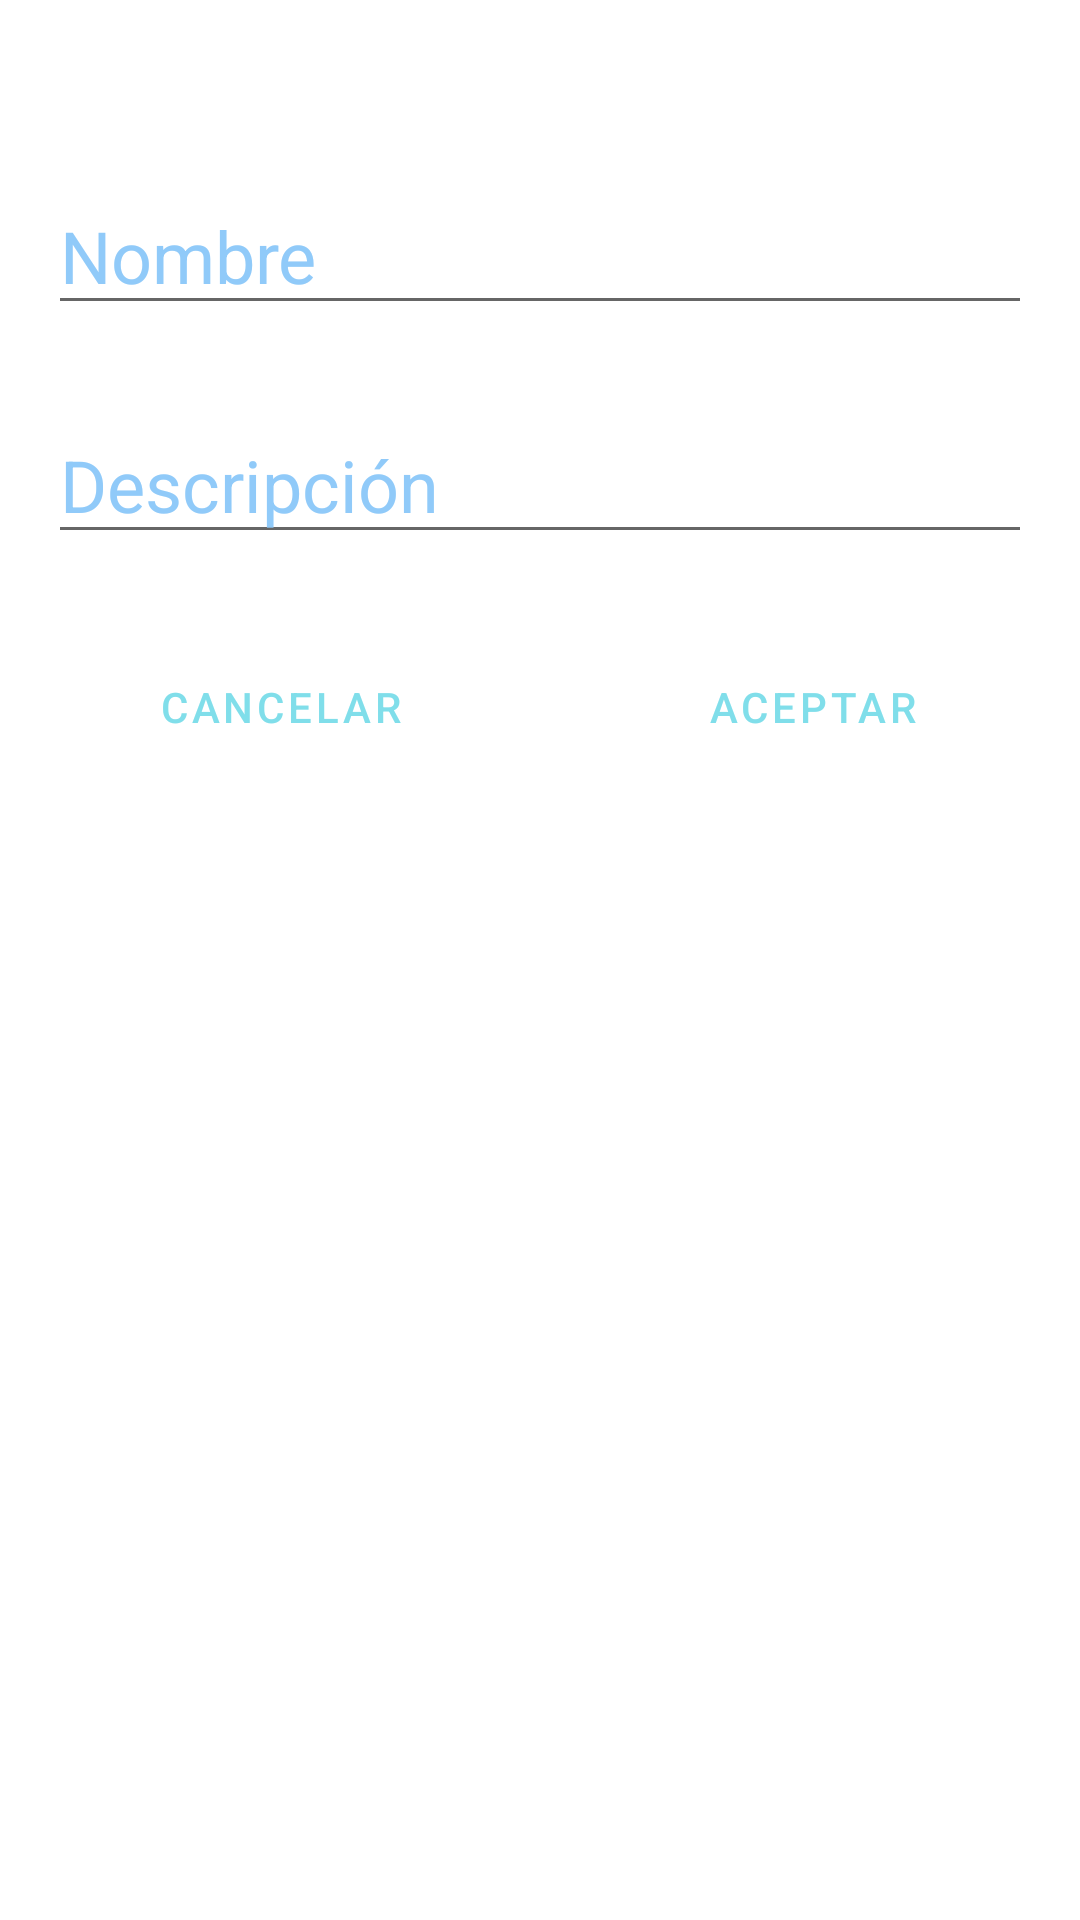

Layout XML and referenced resources for this Android screen:
<!-- AndroidManifest.xml: application theme Theme.TheClimbingPlan -->
<!-- res/layout/activity_crear_categoria.xml -->
<?xml version="1.0" encoding="utf-8"?>
<androidx.constraintlayout.widget.ConstraintLayout xmlns:android="http://schemas.android.com/apk/res/android"
    xmlns:app="http://schemas.android.com/apk/res-auto"
    xmlns:tools="http://schemas.android.com/tools"
    android:layout_width="match_parent"
    android:layout_height="match_parent"
    android:background="@drawable/fondocolor"
    tools:context=".Activities.CrearCategoria">

    <LinearLayout
        android:id="@+id/linearLayout5"
        android:layout_width="0dp"
        android:layout_height="0dp"
        android:layout_marginStart="16dp"
        android:layout_marginTop="32dp"
        android:layout_marginEnd="16dp"
        android:layout_marginBottom="32dp"
        android:orientation="vertical"
        app:layout_constraintBottom_toBottomOf="parent"
        app:layout_constraintEnd_toEndOf="parent"
        app:layout_constraintStart_toStartOf="parent"
        app:layout_constraintTop_toTopOf="parent">

        <EditText
            android:id="@+id/etNombreCategoria"
            style="@style/MyEditText"
            android:layout_width="match_parent"
            android:layout_height="wrap_content"
            android:layout_marginTop="27dp"
            android:autofillHints=""
            android:ems="10"
            android:hint="@string/nombre"
            android:inputType="textPersonName"
            android:minHeight="48dp"
            android:textColorHint="#90CAF9" />

        <EditText
            android:id="@+id/etDescripcionCategoria"
            style="@style/MyEditText"
            android:layout_width="match_parent"
            android:layout_height="wrap_content"
            android:layout_marginTop="27dp"
            android:autofillHints=""
            android:ems="10"
            android:hint="@string/descripci_n"
            android:inputType="textPersonName"
            android:minHeight="48dp"
            android:textColorHint="#90CAF9" />

        <LinearLayout
            android:layout_width="match_parent"
            android:layout_height="match_parent"
            android:layout_marginTop="27dp"
            android:orientation="horizontal">

            <Button
                android:id="@+id/btnVolverCrearCategoria"
                style="?android:attr/buttonBarButtonStyle"
                android:layout_width="wrap_content"
                android:layout_height="wrap_content"
                android:layout_marginEnd="27dp"
                android:layout_weight="1"
                android:text="@string/cancelar"
                android:textColor="#80DEEA" />

            <Button
                android:id="@+id/btnAceptarCrearCategoria"
                style="?android:attr/buttonBarButtonStyle"
                android:layout_width="wrap_content"
                android:layout_height="wrap_content"
                android:layout_weight="1"
                android:text="@string/aceptar"
                android:textColor="#80DEEA" />
        </LinearLayout>

    </LinearLayout>
</androidx.constraintlayout.widget.ConstraintLayout>
<!-- resources referenced by this layout -->
<resources>
  <string name="aceptar">aceptar</string>
  <string name="cancelar">cancelar</string>
  <string name="descripci_n">Descripción</string>
  <string name="nombre">Nombre</string>
  <style name="MyEditText" parent="Widget.AppCompat.EditText">
          <item name="android:textColorHint">#82B1FF</item>
          <item name="android:textSize">24sp</item>
          <item name="android:textColor">#FFFFFF</item>
      </style>
  <style name="Theme.TheClimbingPlan" parent="Theme.MaterialComponents.DayNight.DarkActionBar">
          
          <item name="colorPrimary">@color/purple_500</item>
          <item name="colorPrimaryVariant">@color/purple_700</item>
          <item name="colorOnPrimary">@color/white</item>
          
          <item name="colorSecondary">@color/teal_200</item>
          <item name="colorSecondaryVariant">@color/teal_700</item>
          <item name="colorOnSecondary">@color/black</item>
          
          <item name="android:statusBarColor">?attr/colorPrimaryVariant</item>
          
      </style>
  <color name="purple_500">#FF6200EE</color>
  <color name="purple_700">#FF3700B3</color>
  <color name="white">#FFFFFFFF</color>
  <color name="teal_200">#FF03DAC5</color>
  <color name="teal_700">#FF018786</color>
  <color name="black">#FF000000</color>
</resources>
